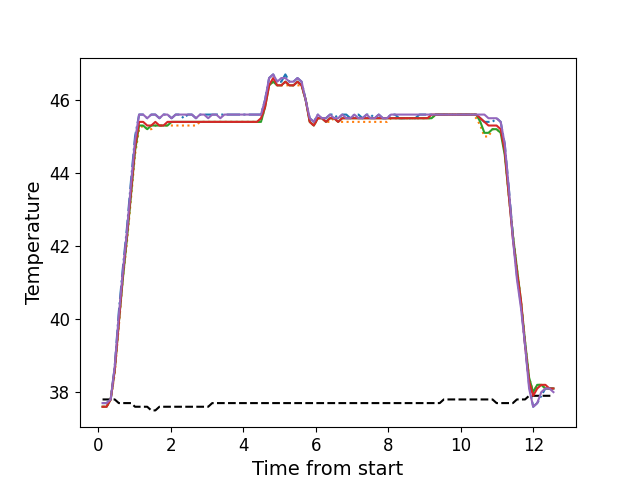

The file beside this chart, header and first rows:
, times, neutral, z1, z2, z3, z4, z5
0, 0.1156, 37.8, 37.7, 37.6, 37.6, 37.6, 37.7
1, 0.2272, 37.8, 37.7, 37.6, 37.6, 37.6, 37.7
2, 0.3399, 37.8, 37.8, 37.8, 37.8, 37.8, 37.8
3, 0.4515, 37.8, 38.7, 38.5, 38.6, 38.6, 38.7
4, 0.5641, 37.7, 40.2, 39.8, 39.9, 39.9, 40.1
5, 0.6755, 37.7, 41.4, 41.1, 41.1, 41.2, 41.3
6, 0.7881, 37.7, 42.5, 42.1, 42.2, 42.3, 42.4
7, 0.9008, 37.7, 43.8, 43.3, 43.4, 43.5, 43.7
8, 1.012, 37.6, 45.0, 44.5, 44.6, 44.7, 44.9
9, 1.124, 37.6, 45.6, 45.2, 45.3, 45.4, 45.6
10, 1.236, 37.6, 45.6, 45.3, 45.3, 45.4, 45.6
11, 1.349, 37.6, 45.5, 45.2, 45.2, 45.3, 45.5
12, 1.46, 37.5, 45.6, 45.2, 45.3, 45.3, 45.6
13, 1.572, 37.5, 45.6, 45.3, 45.3, 45.4, 45.6
14, 1.685, 37.6, 45.5, 45.3, 45.3, 45.3, 45.5
15, 1.796, 37.6, 45.6, 45.3, 45.3, 45.3, 45.6
16, 1.907, 37.6, 45.6, 45.3, 45.3, 45.4, 45.6
17, 2.02, 37.6, 45.5, 45.3, 45.4, 45.4, 45.5
18, 2.133, 37.6, 45.6, 45.3, 45.4, 45.4, 45.6
19, 2.244, 37.6, 45.6, 45.3, 45.4, 45.4, 45.6
20, 2.357, 37.6, 45.5, 45.3, 45.4, 45.4, 45.6
21, 2.468, 37.6, 45.6, 45.3, 45.4, 45.4, 45.6
22, 2.581, 37.6, 45.6, 45.3, 45.4, 45.4, 45.6
23, 2.692, 37.6, 45.5, 45.3, 45.4, 45.4, 45.5
24, 2.805, 37.6, 45.6, 45.4, 45.4, 45.4, 45.6
25, 2.918, 37.6, 45.6, 45.4, 45.4, 45.4, 45.6
26, 3.029, 37.6, 45.6, 45.4, 45.4, 45.4, 45.5
27, 3.141, 37.7, 45.6, 45.4, 45.4, 45.4, 45.6
28, 3.254, 37.7, 45.6, 45.4, 45.4, 45.4, 45.6
29, 3.365, 37.7, 45.6, 45.4, 45.4, 45.4, 45.5
30, 3.478, 37.7, 45.6, 45.4, 45.4, 45.4, 45.6
31, 3.59, 37.7, 45.6, 45.4, 45.4, 45.4, 45.6
32, 3.701, 37.7, 45.6, 45.4, 45.4, 45.4, 45.6
33, 3.814, 37.7, 45.6, 45.4, 45.4, 45.4, 45.6
34, 3.925, 37.7, 45.6, 45.4, 45.4, 45.4, 45.6
35, 4.038, 37.7, 45.6, 45.4, 45.4, 45.4, 45.6
36, 4.15, 37.7, 45.6, 45.4, 45.4, 45.4, 45.6
37, 4.262, 37.7, 45.6, 45.4, 45.4, 45.4, 45.6
38, 4.374, 37.7, 45.6, 45.4, 45.4, 45.4, 45.6
39, 4.486, 37.7, 45.6, 45.4, 45.4, 45.5, 45.6
40, 4.598, 37.7, 46.0, 45.8, 45.8, 45.8, 46.0
41, 4.71, 37.7, 46.6, 46.4, 46.4, 46.4, 46.6
42, 4.822, 37.7, 46.7, 46.5, 46.5, 46.6, 46.7
43, 4.935, 37.7, 46.5, 46.4, 46.4, 46.4, 46.5
44, 5.046, 37.7, 46.5, 46.4, 46.4, 46.4, 46.6
45, 5.159, 37.7, 46.7, 46.4, 46.5, 46.5, 46.6
46, 5.27, 37.7, 46.5, 46.4, 46.4, 46.4, 46.5
47, 5.383, 37.7, 46.5, 46.4, 46.4, 46.4, 46.5
48, 5.494, 37.7, 46.6, 46.4, 46.5, 46.5, 46.6
49, 5.606, 37.7, 46.5, 46.4, 46.4, 46.4, 46.5
50, 5.719, 37.7, 46.0, 46.0, 46.0, 46.0, 46.0
51, 5.831, 37.7, 45.5, 45.4, 45.4, 45.4, 45.5
52, 5.943, 37.7, 45.4, 45.3, 45.3, 45.3, 45.4
53, 6.055, 37.7, 45.6, 45.5, 45.5, 45.5, 45.6
54, 6.167, 37.7, 45.5, 45.5, 45.5, 45.5, 45.5
55, 6.279, 37.7, 45.5, 45.4, 45.4, 45.4, 45.5
56, 6.391, 37.7, 45.6, 45.4, 45.5, 45.5, 45.6
57, 6.503, 37.7, 45.6, 45.5, 45.5, 45.5, 45.5
58, 6.615, 37.7, 45.5, 45.4, 45.4, 45.4, 45.5
59, 6.726, 37.7, 45.6, 45.4, 45.5, 45.5, 45.6
... 52 more rows
